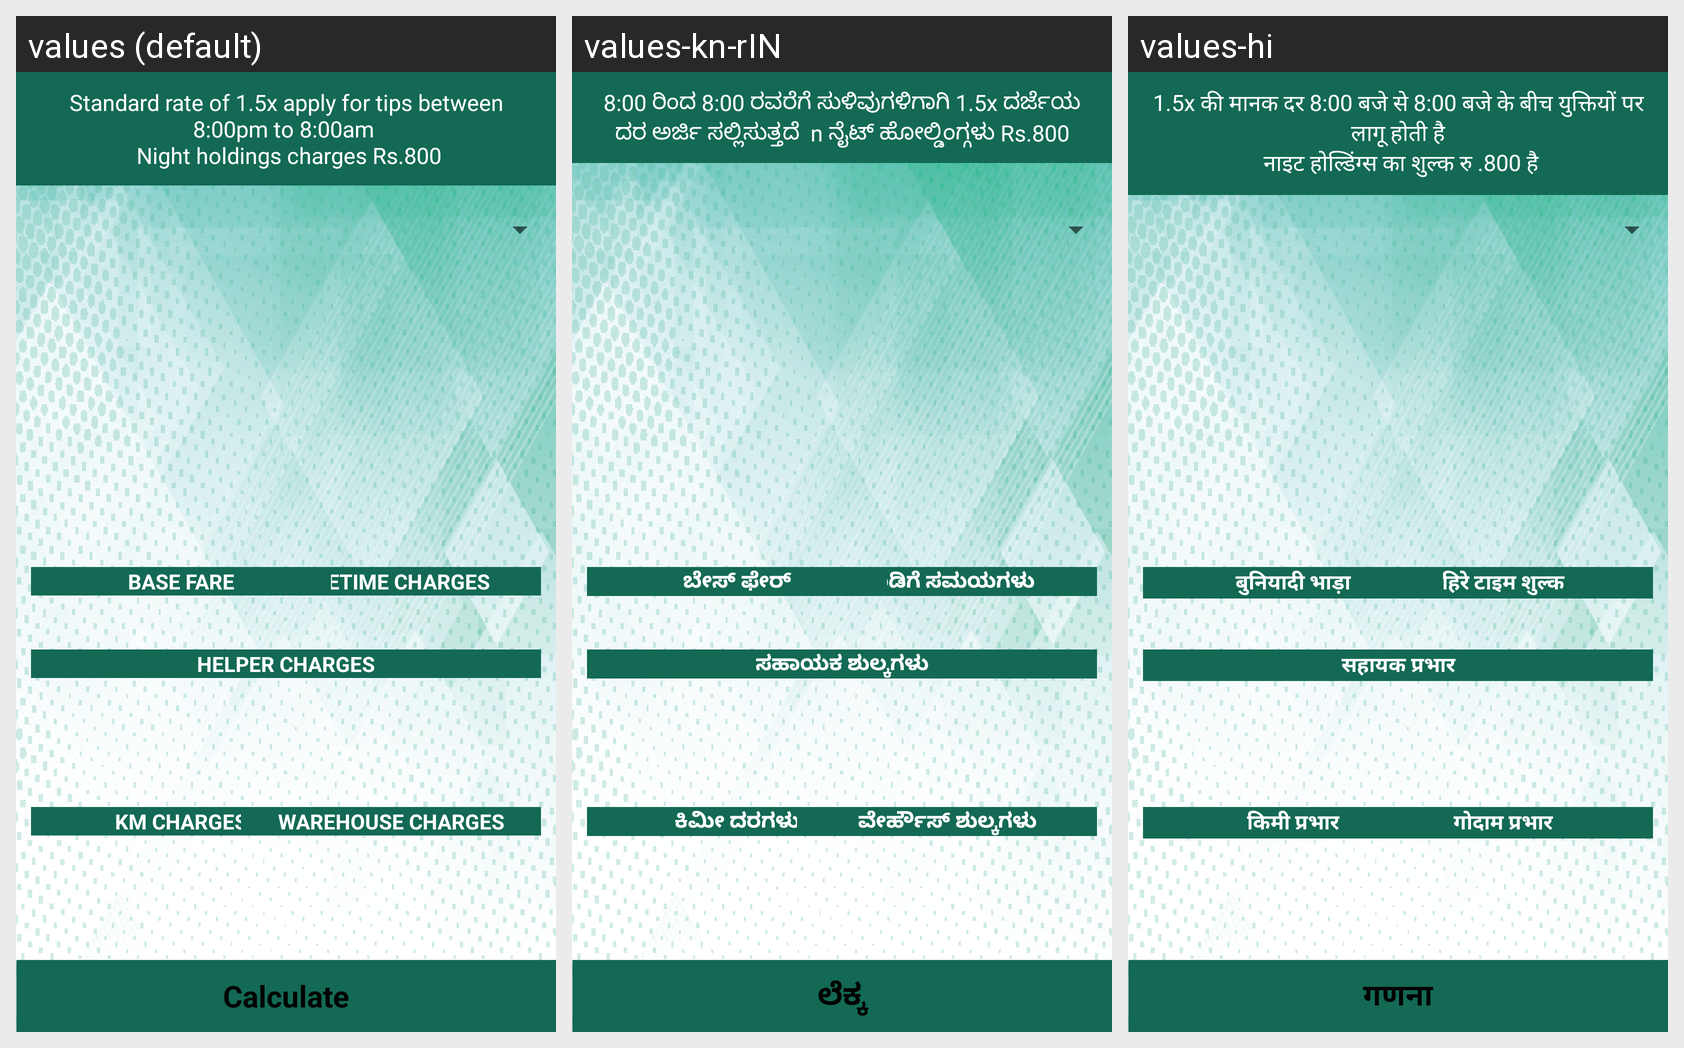

Locale-by-locale string values for the Android screen shown in this grid:
Android screen res/layout/buyer_transport_price.xml rendered under 3 locales, left to right: values (default), values-kn-rIN, values-hi. Device: Nexus 5 (rendered at 1080×1920; each locale shown at half size, 540×960, under a caption strip naming it); theme AppTheme.
Strings drawn on this screen, with the default value and each locale's value (text and hints the layout hard-codes, and strings that could not be matched under every locale, appear in the picture but are not listed):

pricing_message_1
  values: Standard rate of 1.5x apply for tips between 8:00pm to 8:00am 
       Night holdings charges Rs.800
  values-kn-rIN: 8:00 ರಿಂದ 8:00 ರವರೆಗೆ ಸುಳಿವುಗಳಿಗಾಗಿ 1.5x ದರ್ಜೆಯ ದರ ಅರ್ಜಿ ಸಲ್ಲಿಸುತ್ತದೆ  n ನೈಟ್ ಹೋಲ್ಡಿಂಗ್ಗಳು Rs.800
  values-hi: 1.5x की मानक दर 8:00 बजे से 8:00 बजे के बीच युक्तियों पर लागू होती है
       नाइट होल्डिंग्स का शुल्क रु .800 है

km_charges
  values: km charges
  values-kn-rIN: ಕಿಮೀ ದರಗಳು
  values-hi: किमी प्रभार

warehouse
  values: Warehouse Charges
  values-kn-rIN: ವೇರ್ಹೌಸ್ ಶುಲ್ಕಗಳು
  values-hi: गोदाम प्रभार

hiretime
  values: Hiretime Charges
  values-kn-rIN: ಬಾಡಿಗೆ ಸಮಯಗಳು
  values-hi: हिरे टाइम शुल्क

base
  values: Base Fare
  values-kn-rIN: ಬೇಸ್ ಫೇರ್
  values-hi: बुनियादी भाड़ा

helper
  values: Helper Charges
  values-kn-rIN: ಸಹಾಯಕ ಶುಲ್ಕಗಳು
  values-hi: सहायक प्रभार

calculate
  values: Calculate
  values-kn-rIN: ಲೆಕ್ಕ
  values-hi: गणना
